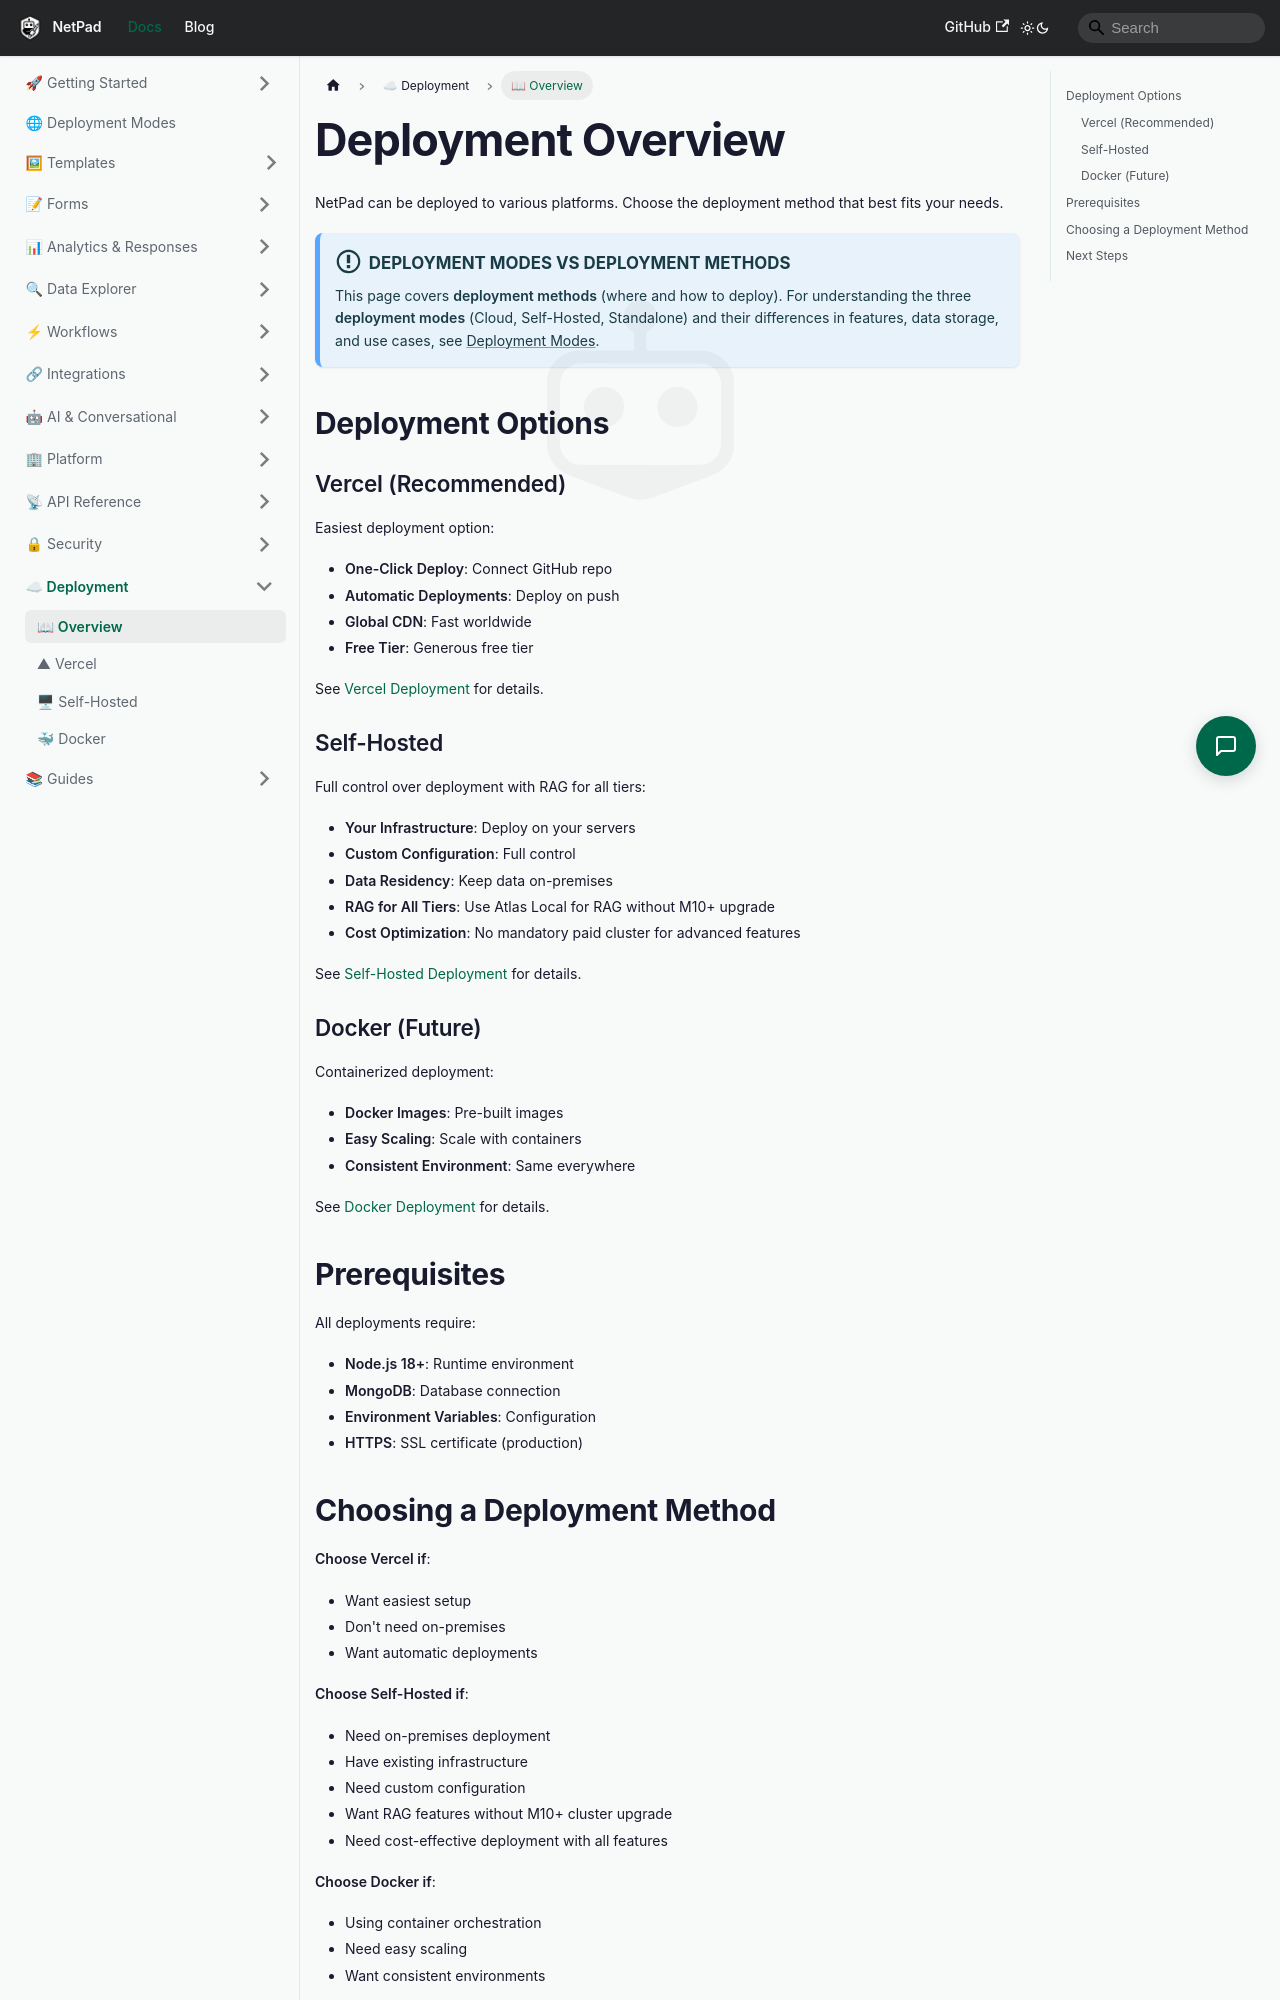

repository: mrlynn/netpad-docs · page: docs/deployment/overview/index.html · generator: docusaurus

# Deployment Overview

NetPad can be deployed to various platforms. Choose the deployment method that best fits your needs.

:::info Deployment Modes vs Deployment Methods
This page covers **deployment methods** (where and how to deploy). For understanding the three **deployment modes** (Cloud, Self-Hosted, Standalone) and their differences in features, data storage, and use cases, see [Deployment Modes](../deployment-modes.md).
:::

## Deployment Options

### Vercel (Recommended)

Easiest deployment option:
- **One-Click Deploy**: Connect GitHub repo
- **Automatic Deployments**: Deploy on push
- **Global CDN**: Fast worldwide
- **Free Tier**: Generous free tier

See [Vercel Deployment](./vercel.md) for details.

### Self-Hosted

Full control over deployment with RAG for all tiers:
- **Your Infrastructure**: Deploy on your servers
- **Custom Configuration**: Full control
- **Data Residency**: Keep data on-premises
- **RAG for All Tiers**: Use Atlas Local for RAG without M10+ upgrade
- **Cost Optimization**: No mandatory paid cluster for advanced features

See [Self-Hosted Deployment](./self-hosted.md) for details.

### Docker (Future)

Containerized deployment:
- **Docker Images**: Pre-built images
- **Easy Scaling**: Scale with containers
- **Consistent Environment**: Same everywhere

See [Docker Deployment](./docker.md) for details.

## Prerequisites

All deployments require:
- **Node.js 18+**: Runtime environment
- **MongoDB**: Database connection
- **Environment Variables**: Configuration
- **HTTPS**: SSL certificate (production)
